Labelled photos from "testgit", an image-classification folder in vmohana/testgit. The possible labels are: centred, hexagonal, noise, oblique, rectangular, square.

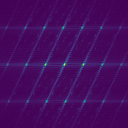
Label: centred

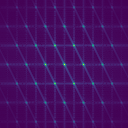
Label: hexagonal

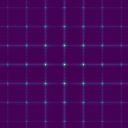
Label: square

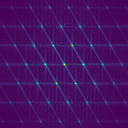
Label: oblique

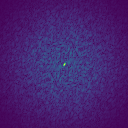
Label: noise

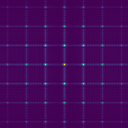
Label: rectangular
